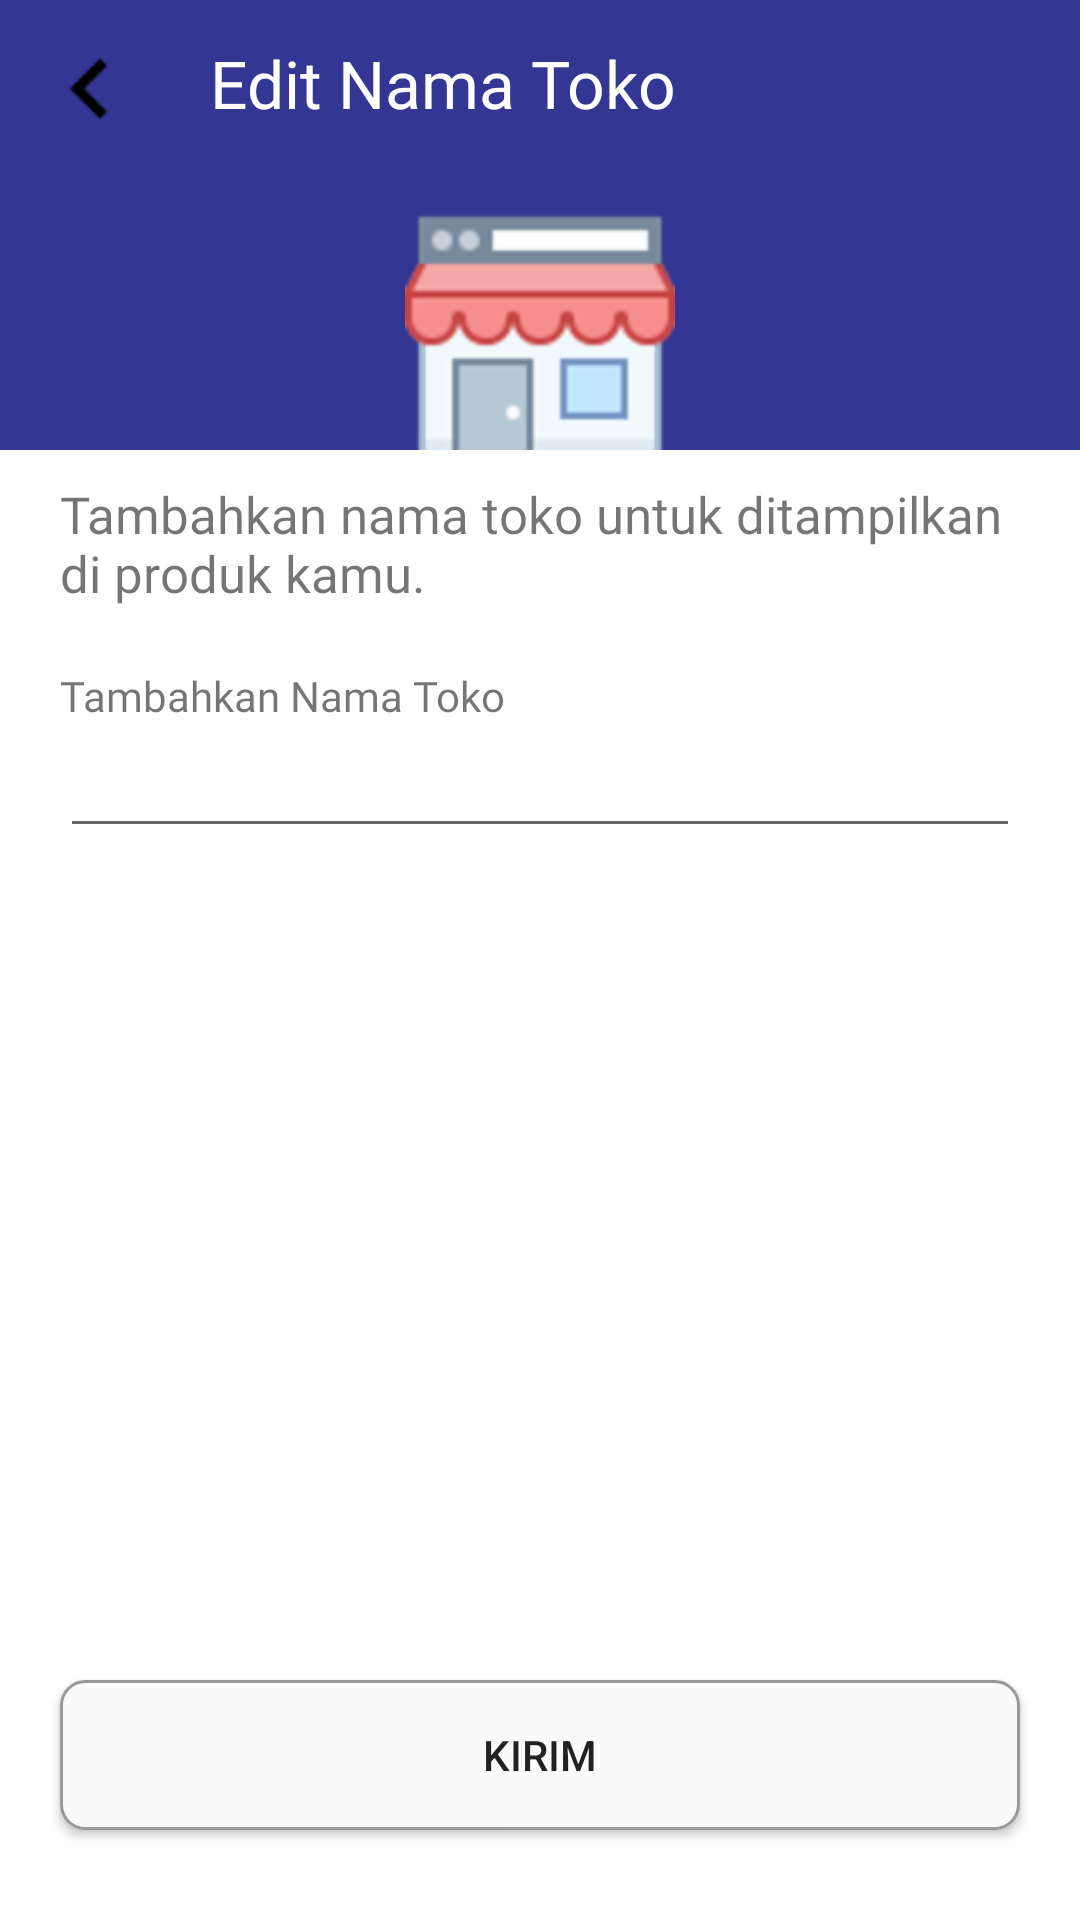

Write the Android layout XML for this screen, with the resource values it uses.
<!-- AndroidManifest.xml: application theme Theme.KerasaanEStore -->
<!-- res/layout/activity_edit_nama_toko.xml -->
<?xml version="1.0" encoding="utf-8"?>
<androidx.constraintlayout.widget.ConstraintLayout xmlns:android="http://schemas.android.com/apk/res/android"
    xmlns:app="http://schemas.android.com/apk/res-auto"
    xmlns:tools="http://schemas.android.com/tools"
    android:layout_width="match_parent"
    android:layout_height="match_parent"
    tools:context=".activity.penjual.Activity_Edit_Nama_Toko">

    <RelativeLayout
        android:id="@+id/relativeLayout"
        android:layout_width="match_parent"
        android:layout_height="150dp"
        android:background="@color/btn"
        app:layout_constraintEnd_toEndOf="parent"
        app:layout_constraintStart_toStartOf="parent"
        app:layout_constraintTop_toTopOf="parent">

        <androidx.constraintlayout.widget.ConstraintLayout
            android:layout_width="match_parent"
            android:layout_height="match_parent">

            <ImageView
                android:layout_width="90dp"
                android:layout_height="100dp"
                android:layout_marginTop="80dp"
                android:src="@drawable/store"
                app:layout_constraintBottom_toBottomOf="parent"
                app:layout_constraintEnd_toEndOf="parent"
                app:layout_constraintStart_toStartOf="parent"
                app:layout_constraintTop_toTopOf="parent" />

        </androidx.constraintlayout.widget.ConstraintLayout>

    </RelativeLayout>

    <ImageView
        android:id="@+id/btn_back"
        android:layout_width="40dp"
        android:layout_height="40dp"
        android:layout_marginStart="10dp"
        android:layout_marginTop="10dp"
        android:src="@drawable/arrow_left"
        app:layout_constraintStart_toStartOf="parent"
        app:layout_constraintTop_toTopOf="parent" />

    <TextView
        android:id="@+id/txt_layanan"
        android:layout_width="wrap_content"
        android:layout_height="wrap_content"
        android:layout_marginStart="20dp"
        android:layout_marginTop="13dp"
        android:fontFamily="@font/poppins_medium"
        android:text="Edit Nama Toko"
        android:textColor="@color/white"
        android:textSize="22sp"
        app:layout_constraintStart_toEndOf="@id/btn_back"
        app:layout_constraintTop_toTopOf="parent" />

    <TextView
        android:id="@+id/txt_info"
        android:layout_width="match_parent"
        android:layout_height="wrap_content"
        android:layout_marginStart="20dp"
        android:layout_marginTop="10dp"
        android:layout_marginEnd="20dp"
        android:fontFamily="@font/poppins_medium"
        android:text="Tambahkan nama toko untuk ditampilkan di produk kamu."
        android:textSize="17sp"
        app:layout_constraintEnd_toEndOf="parent"
        app:layout_constraintStart_toStartOf="parent"
        app:layout_constraintTop_toBottomOf="@id/relativeLayout" />

    <TextView
        android:id="@+id/txt_tambahUsername"
        android:layout_width="wrap_content"
        android:layout_height="wrap_content"
        android:layout_marginStart="20dp"
        android:layout_marginTop="20dp"
        android:fontFamily="@font/poppins_medium"
        android:text="Tambahkan Nama Toko"
        app:layout_constraintStart_toStartOf="parent"
        app:layout_constraintTop_toBottomOf="@id/txt_info" />

    <EditText
        android:id="@+id/edit_user_name"
        android:layout_width="match_parent"
        android:layout_height="wrap_content"
        android:layout_marginStart="20dp"
        android:layout_marginEnd="20dp"
        android:inputType="text"
        app:layout_constraintStart_toEndOf="parent"
        app:layout_constraintStart_toStartOf="parent"
        app:layout_constraintTop_toBottomOf="@id/txt_tambahUsername" />

    <Button
        android:id="@+id/btn_kirim"
        android:layout_width="match_parent"
        android:layout_height="50dp"
        android:layout_marginStart="20dp"
        android:layout_marginEnd="20dp"
        android:layout_marginBottom="30dp"
        android:background="@drawable/custom_button"
        android:text="Kirim"
        app:layout_constraintBottom_toBottomOf="parent"
        app:layout_constraintEnd_toEndOf="parent"
        app:layout_constraintStart_toStartOf="parent" />

</androidx.constraintlayout.widget.ConstraintLayout>
<!-- resources referenced by this layout -->
<resources>
  <color name="btn">#FF333693</color>
  <color name="white">#FFFFFFFF</color>
  <!-- drawable arrow_left: png bitmap (drawable-hdpi, 145 bytes) -->
  <!-- drawable custom_button (drawable) -->
  <?xml version="1.0" encoding="utf-8"?>
  <shape xmlns:android="http://schemas.android.com/apk/res/android">
      <corners android:radius="8dp"/>
      <stroke android:width="1dp" android:color="#999999"/>
      <solid android:color="@color/background"/>
  </shape>
  <!-- drawable store: png bitmap (drawable-hdpi, 1955 bytes) -->
  <style name="Theme.KerasaanEStore" parent="Theme.MaterialComponents.DayNight.NoActionBar">
          
          <item name="colorPrimary">#FF333693</item>
          <item name="colorPrimaryVariant">@color/purple_700</item>
          <item name="colorOnPrimary">@color/white</item>
          
          <item name="colorSecondary">@color/teal_200</item>
          <item name="colorSecondaryVariant">@color/teal_700</item>
          <item name="colorOnSecondary">@color/black</item>
          
          <item name="android:statusBarColor">?attr/colorPrimaryVariant</item>
          
          <item name="drawerArrowStyle">@style/DrawerArrowStyle</item>
      </style>
  <color name="background">#FAFAFA</color>
  <color name="purple_700">#FF3700B3</color>
  <color name="teal_200">#FF03DAC5</color>
  <color name="teal_700">#FF018786</color>
  <color name="black">#FF000000</color>
  <style name="DrawerArrowStyle" parent="Widget.AppCompat.DrawerArrowToggle">
          <item name="spinBars">true</item>
      </style>
</resources>
